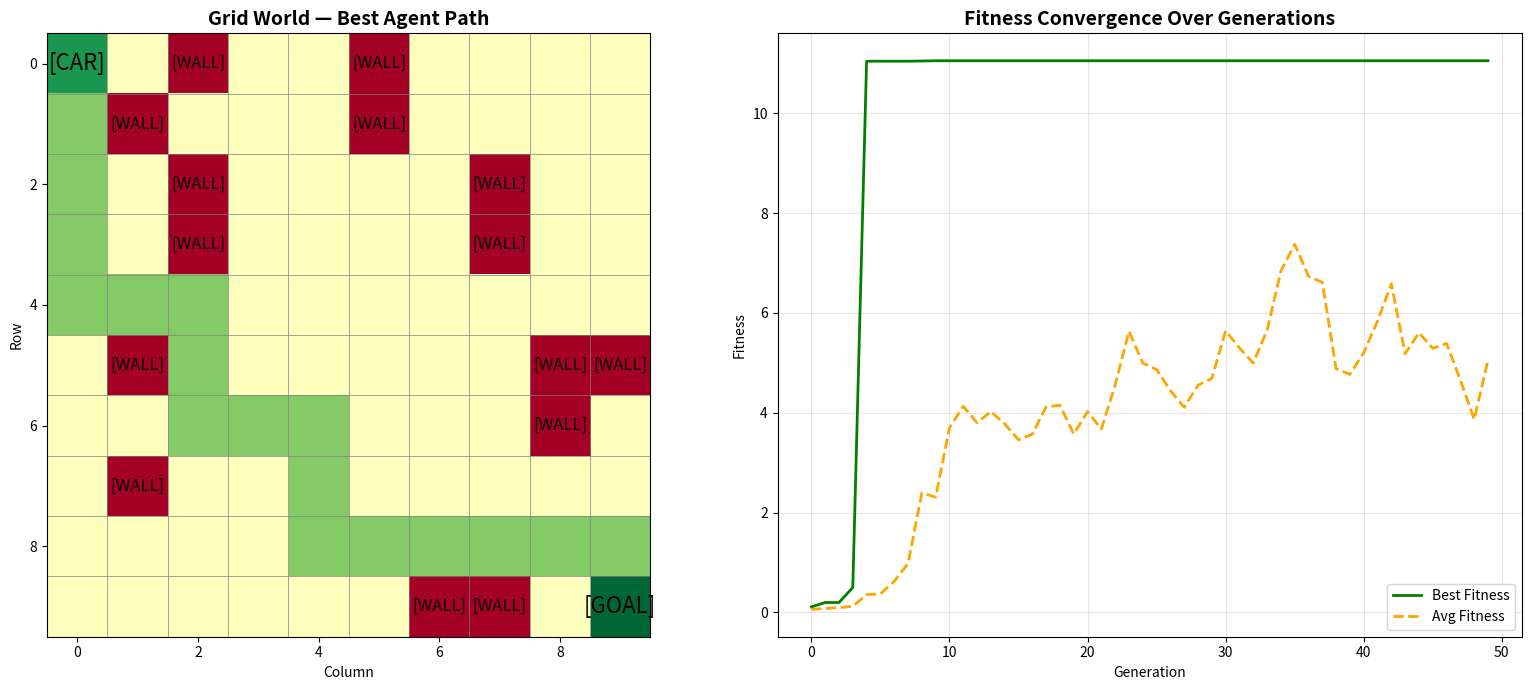

Python code for this plot:
"""
Lab 02 — Simulated Driving Agent Behavior
==========================================
Build a self-driving agent using Genetic Algorithms in a grid world.

Key Concepts:
- Genetic Algorithms (Selection, Crossover, Mutation)
- Agent-based Simulation
- Fitness Function Design
"""

import numpy as np
import matplotlib.pyplot as plt
import random

# ============================================================
# 1. Environment Setup
# ============================================================
print("=" * 60)
print("LAB 02 — Simulated Driving Agent (Genetic Algorithm)")
print("=" * 60)

# Grid world parameters
GRID_ROWS = 10
GRID_COLS = 10
START = (0, 0)
GOAL = (9, 9)
NUM_OBSTACLES = 15
GENOME_LENGTH = 30  # Number of moves per agent
POPULATION_SIZE = 100
GENERATIONS = 50
MUTATION_RATE = 0.1

# Possible moves: Up, Down, Left, Right
MOVES = {
    0: (-1, 0),  # Up
    1: (1, 0),   # Down
    2: (0, -1),  # Left
    3: (0, 1),   # Right
}
MOVE_NAMES = {0: 'Up', 1: 'Down', 2: 'Left', 3: 'Right'}

# Generate obstacles randomly
np.random.seed(42)
obstacles = set()
while len(obstacles) < NUM_OBSTACLES:
    obs = (random.randint(0, GRID_ROWS - 1), random.randint(0, GRID_COLS - 1))
    if obs != START and obs != GOAL:
        obstacles.add(obs)

print(f"\n[MAP]  Grid Size: {GRID_ROWS} x {GRID_COLS}")
print(f"[CAR] Start: {START}  |  [GOAL] Goal: {GOAL}")
print(f"[WALL] Obstacles: {len(obstacles)}")


# ============================================================
# 2. Helper Functions
# ============================================================
def create_individual():
    """Create a random genome (sequence of moves)."""
    return [random.randint(0, 3) for _ in range(GENOME_LENGTH)]


def simulate_agent(genome):
    """Simulate an agent's path through the grid and return the path."""
    pos = list(START)
    path = [tuple(pos)]

    for move in genome:
        dr, dc = MOVES[move]
        new_r = pos[0] + dr
        new_c = pos[1] + dc

        # Check bounds and obstacles
        if (0 <= new_r < GRID_ROWS and 0 <= new_c < GRID_COLS
                and (new_r, new_c) not in obstacles):
            pos = [new_r, new_c]
            path.append(tuple(pos))

        # Stop if goal reached
        if tuple(pos) == GOAL:
            break

    return path


def fitness(genome):
    """Calculate fitness based on distance to goal and path efficiency."""
    path = simulate_agent(genome)
    final_pos = path[-1]

    # Manhattan distance from final position to goal
    distance = abs(final_pos[0] - GOAL[0]) + abs(final_pos[1] - GOAL[1])

    # Fitness: higher is better
    # Reward for being close to goal, bonus for reaching it
    fit = 1.0 / (1.0 + distance)

    if final_pos == GOAL:
        fit += 10.0  # Big bonus for reaching goal
        fit += 1.0 / len(path)  # Bonus for shorter path

    return fit


def selection(population, fitnesses):
    """Tournament selection."""
    tournament_size = 5
    selected = []
    for _ in range(len(population)):
        tournament = random.sample(list(zip(population, fitnesses)), tournament_size)
        winner = max(tournament, key=lambda x: x[1])
        selected.append(winner[0][:])  # Copy the genome
    return selected


def crossover(parent1, parent2):
    """Single-point crossover."""
    point = random.randint(1, GENOME_LENGTH - 1)
    child1 = parent1[:point] + parent2[point:]
    child2 = parent2[:point] + parent1[point:]
    return child1, child2


def mutate(genome):
    """Random mutation of moves."""
    for i in range(len(genome)):
        if random.random() < MUTATION_RATE:
            genome[i] = random.randint(0, 3)
    return genome


# ============================================================
# 3. Genetic Algorithm
# ============================================================
print("\n" + "-" * 40)
print("STEP 3: Running Genetic Algorithm")
print("-" * 40)

# Initialize population
population = [create_individual() for _ in range(POPULATION_SIZE)]

best_fitness_history = []
avg_fitness_history = []

for gen in range(GENERATIONS):
    # Evaluate fitness
    fitnesses = [fitness(ind) for ind in population]

    best_fit = max(fitnesses)
    avg_fit = np.mean(fitnesses)
    best_fitness_history.append(best_fit)
    avg_fitness_history.append(avg_fit)

    if gen % 10 == 0 or gen == GENERATIONS - 1:
        print(f"  Generation {gen:3d} | Best Fitness: {best_fit:.4f} | Avg Fitness: {avg_fit:.4f}")

    # Check if goal reached
    best_idx = np.argmax(fitnesses)
    best_path = simulate_agent(population[best_idx])
    if best_path[-1] == GOAL and gen > 0:
        print(f"  [TARGET] Goal reached at generation {gen}!")

    # Selection
    selected = selection(population, fitnesses)

    # Crossover
    next_gen = []
    for i in range(0, POPULATION_SIZE - 1, 2):
        child1, child2 = crossover(selected[i], selected[i + 1])
        next_gen.extend([child1, child2])

    if len(next_gen) < POPULATION_SIZE:
        next_gen.append(selected[-1][:])

    # Mutation
    population = [mutate(ind) for ind in next_gen]

# Final evaluation
fitnesses = [fitness(ind) for ind in population]
best_idx = np.argmax(fitnesses)
best_genome = population[best_idx]
best_path = simulate_agent(best_genome)

print(f"\n[BEST] Best Agent:")
print(f"   Final Position: {best_path[-1]}")
print(f"   Path Length: {len(best_path)} steps")
print(f"   Reached Goal: {'[OK] Yes' if best_path[-1] == GOAL else '[X] No'}")

# ============================================================
# 4. Visualization — Grid World with Best Path
# ============================================================
print("\n" + "-" * 40)
print("STEP 4: Visualization")
print("-" * 40)

fig, axes = plt.subplots(1, 2, figsize=(16, 7))

# --- Plot 1: Grid World ---
ax = axes[0]
grid = np.zeros((GRID_ROWS, GRID_COLS))

# Mark obstacles
for obs in obstacles:
    grid[obs[0], obs[1]] = -1

# Mark path
for p in best_path:
    grid[p[0], p[1]] = 0.5

grid[START[0], START[1]] = 0.8
grid[GOAL[0], GOAL[1]] = 1.0

cmap = plt.cm.RdYlGn
ax.imshow(grid, cmap=cmap, origin='upper')

# Draw grid lines
for i in range(GRID_ROWS + 1):
    ax.axhline(i - 0.5, color='gray', linewidth=0.5)
for j in range(GRID_COLS + 1):
    ax.axvline(j - 0.5, color='gray', linewidth=0.5)

# Mark start and goal
ax.text(START[1], START[0], '[CAR]', fontsize=16, ha='center', va='center')
ax.text(GOAL[1], GOAL[0], '[GOAL]', fontsize=16, ha='center', va='center')

# Mark obstacles
for obs in obstacles:
    ax.text(obs[1], obs[0], '[WALL]', fontsize=12, ha='center', va='center')

ax.set_title('Grid World — Best Agent Path', fontsize=14, fontweight='bold')
ax.set_xlabel('Column')
ax.set_ylabel('Row')

# --- Plot 2: Fitness Convergence ---
ax2 = axes[1]
ax2.plot(best_fitness_history, label='Best Fitness', color='green', linewidth=2)
ax2.plot(avg_fitness_history, label='Avg Fitness', color='orange', linewidth=2, linestyle='--')
ax2.set_xlabel('Generation')
ax2.set_ylabel('Fitness')
ax2.set_title('Fitness Convergence Over Generations', fontsize=14, fontweight='bold')
ax2.legend()
ax2.grid(True, alpha=0.3)

plt.tight_layout()
plt.savefig('driving_agent_results.png', dpi=150)
plt.show()
print("[OK] Results saved as 'driving_agent_results.png'")

print("\n" + "=" * 60)
print("[OK] Lab 02 Complete!")
print("=" * 60)
